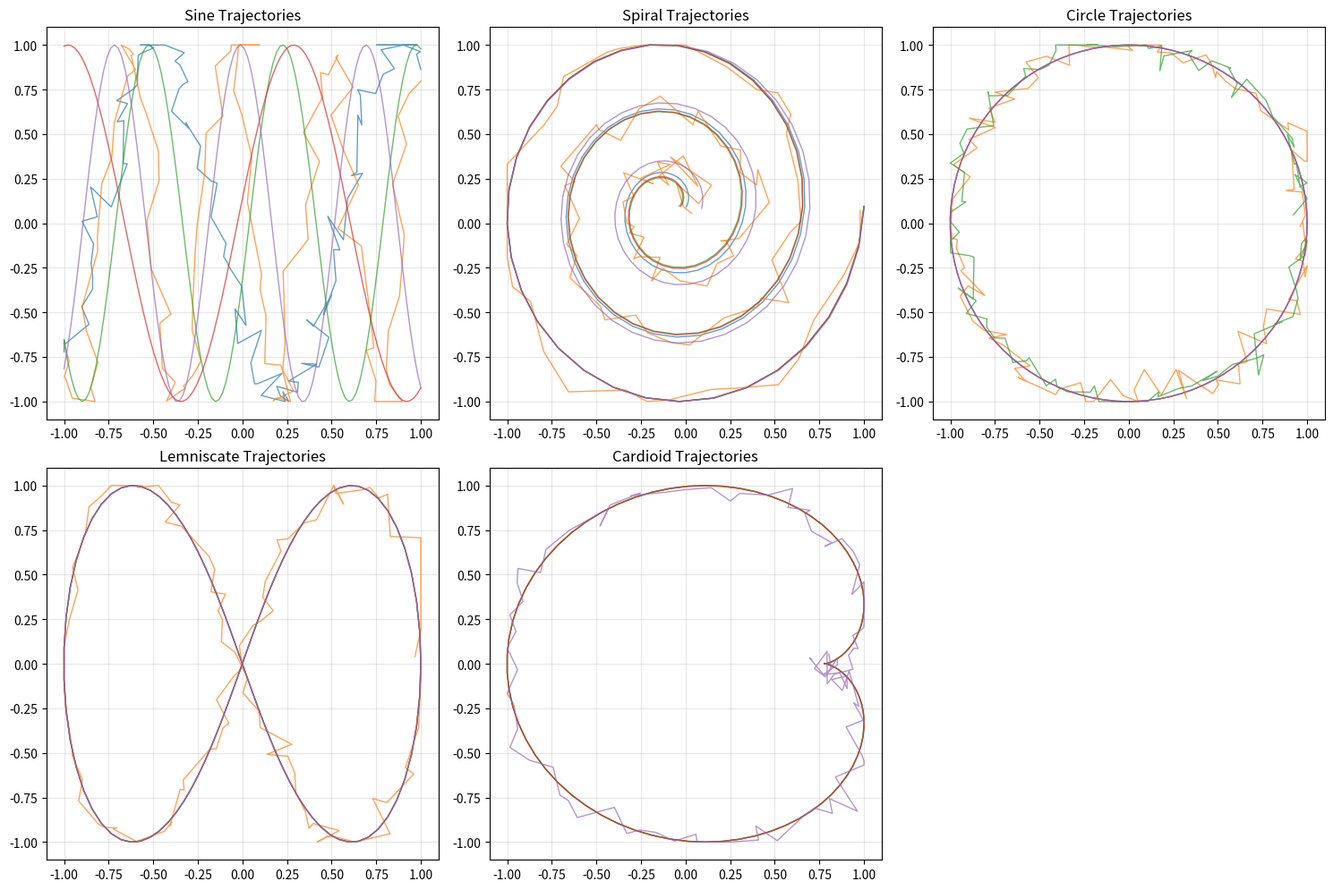

This figure's Python source:
"""
Dataset Generation Script for 2D Trajectory Diffusion Model
Generates various mathematical patterns as 2D trajectories.
"""

import numpy as np
import matplotlib.pyplot as plt
import os
from typing import Tuple, List, Dict
import json


def generate_sine_wave(n_points: int = 100, amplitude: float = 1.0, frequency: float = 1.0, phase: float = 0.0) -> np.ndarray:
    """Generate a sine wave trajectory in 2D space."""
    t = np.linspace(0, 4*np.pi, n_points)
    x = t
    y = amplitude * np.sin(frequency * t + phase)
    return np.column_stack([x, y])


def generate_spiral(n_points: int = 100, a: float = 0.5, b: float = 0.2) -> np.ndarray:
    """Generate an Archimedean spiral trajectory."""
    t = np.linspace(0, 6*np.pi, n_points)
    r = a + b * t
    x = r * np.cos(t)
    y = r * np.sin(t)
    return np.column_stack([x, y])


def generate_circle(n_points: int = 100, radius: float = 1.0, center: Tuple[float, float] = (0, 0)) -> np.ndarray:
    """Generate a circular trajectory."""
    t = np.linspace(0, 2*np.pi, n_points)
    x = center[0] + radius * np.cos(t)
    y = center[1] + radius * np.sin(t)
    return np.column_stack([x, y])


def generate_lemniscate(n_points: int = 100, a: float = 1.0) -> np.ndarray:
    """Generate a figure-8 (lemniscate) trajectory."""
    t = np.linspace(0, 2*np.pi, n_points)
    x = a * np.cos(t) / (1 + np.sin(t)**2)
    y = a * np.sin(t) * np.cos(t) / (1 + np.sin(t)**2)
    return np.column_stack([x, y])


def generate_cardioid(n_points: int = 100, a: float = 1.0) -> np.ndarray:
    """Generate a cardioid trajectory."""
    t = np.linspace(0, 2*np.pi, n_points)
    x = a * (2 * np.cos(t) - np.cos(2*t))
    y = a * (2 * np.sin(t) - np.sin(2*t))
    return np.column_stack([x, y])


def normalize_trajectory(trajectory: np.ndarray) -> np.ndarray:
    """Normalize trajectory to [-1, 1] range."""
    min_vals = trajectory.min(axis=0)
    max_vals = trajectory.max(axis=0)
    range_vals = max_vals - min_vals
    range_vals[range_vals == 0] = 1  # Avoid division by zero
    
    normalized = 2 * (trajectory - min_vals) / range_vals - 1
    return normalized


def add_noise(trajectory: np.ndarray, noise_level: float = 0.05) -> np.ndarray:
    """Add Gaussian noise to trajectory."""
    noise = np.random.normal(0, noise_level, trajectory.shape)
    return trajectory + noise


def generate_dataset(
    n_samples_per_type: int = 1000,
    n_points: int = 100,
    output_dir: str = "data",
    add_noise_prob: float = 0.3,
    noise_level: float = 0.05
) -> None:
    """Generate complete dataset with various trajectory types."""
    
    os.makedirs(output_dir, exist_ok=True)
    
    trajectories = []
    labels = []
    
    pattern_generators = {
        'sine': lambda: generate_sine_wave(
            n_points, 
            amplitude=np.random.uniform(0.5, 2.0),
            frequency=np.random.uniform(0.5, 2.0),
            phase=np.random.uniform(0, 2*np.pi)
        ),
        'spiral': lambda: generate_spiral(
            n_points,
            a=np.random.uniform(0.1, 0.8),
            b=np.random.uniform(0.1, 0.5)
        ),
        'circle': lambda: generate_circle(
            n_points,
            radius=np.random.uniform(0.5, 2.0),
            center=(np.random.uniform(-0.5, 0.5), np.random.uniform(-0.5, 0.5))
        ),
        'lemniscate': lambda: generate_lemniscate(
            n_points,
            a=np.random.uniform(0.5, 2.0)
        ),
        'cardioid': lambda: generate_cardioid(
            n_points,
            a=np.random.uniform(0.5, 1.5)
        )
    }
    
    print(f"Generating {n_samples_per_type} samples for each pattern type...")
    
    for pattern_name, generator in pattern_generators.items():
        print(f"Generating {pattern_name} patterns...")
        
        for i in range(n_samples_per_type):
            # Generate base trajectory
            trajectory = generator()
            
            # Normalize to [-1, 1]
            trajectory = normalize_trajectory(trajectory)
            
            # Add noise with some probability
            if np.random.random() < add_noise_prob:
                trajectory = add_noise(trajectory, noise_level)
                trajectory = np.clip(trajectory, -1, 1)  # Ensure bounds after noise
            
            trajectories.append(trajectory)
            labels.append(pattern_name)
    
    # Convert to numpy arrays
    trajectories = np.array(trajectories)  # Shape: (N, n_points, 2)
    
    # Save dataset
    np.save(os.path.join(output_dir, 'trajectories.npy'), trajectories)
    
    with open(os.path.join(output_dir, 'labels.json'), 'w') as f:
        json.dump(labels, f)
    
    # Save metadata
    metadata = {
        'n_samples_per_type': n_samples_per_type,
        'n_points': n_points,
        'total_samples': len(trajectories),
        'pattern_types': list(pattern_generators.keys()),
        'noise_probability': add_noise_prob,
        'noise_level': noise_level
    }
    
    with open(os.path.join(output_dir, 'metadata.json'), 'w') as f:
        json.dump(metadata, f, indent=2)
    
    print(f"Dataset generated successfully!")
    print(f"Total samples: {len(trajectories)}")
    print(f"Shape: {trajectories.shape}")
    print(f"Saved to: {output_dir}/")
    
    # Create visualization
    visualize_samples(trajectories, labels, output_dir)


def visualize_samples(trajectories: np.ndarray, labels: List[str], output_dir: str) -> None:
    """Create visualization of sample trajectories."""
    fig, axes = plt.subplots(2, 3, figsize=(15, 10))
    axes = axes.flatten()
    
    pattern_types = ['sine', 'spiral', 'circle', 'lemniscate', 'cardioid']
    
    for i, pattern_type in enumerate(pattern_types):
        # Find indices for this pattern type
        indices = [j for j, label in enumerate(labels) if label == pattern_type]
        
        # Plot first 5 samples of this type
        for j in range(min(5, len(indices))):
            idx = indices[j]
            traj = trajectories[idx]
            axes[i].plot(traj[:, 0], traj[:, 1], alpha=0.7, linewidth=1)
        
        axes[i].set_title(f'{pattern_type.capitalize()} Trajectories')
        axes[i].set_aspect('equal')
        axes[i].grid(True, alpha=0.3)
        axes[i].set_xlim(-1.1, 1.1)
        axes[i].set_ylim(-1.1, 1.1)
    
    # Remove empty subplot
    fig.delaxes(axes[5])
    
    plt.tight_layout()
    plt.savefig(os.path.join(output_dir, 'sample_trajectories.png'), dpi=150, bbox_inches='tight')
    plt.close()
    
    print(f"Sample visualization saved to: {output_dir}/sample_trajectories.png")


if __name__ == "__main__":
    # Generate dataset with default parameters
    generate_dataset(
        n_samples_per_type=1000,
        n_points=100,
        output_dir="data",
        add_noise_prob=0.3,
        noise_level=0.05
    ) 
